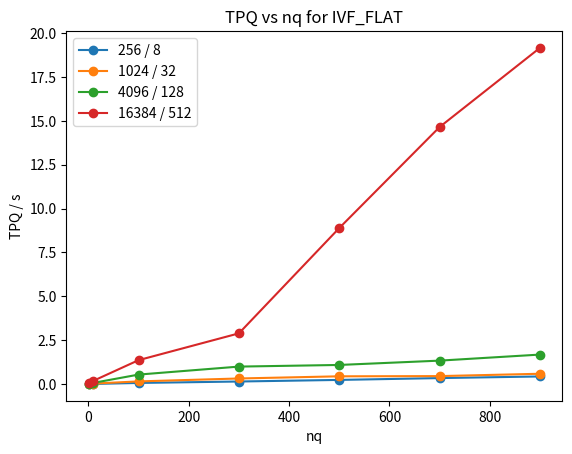

Write the Python code that produced this figure. (Note: this script raises an exception after producing the figure.)
from matplotlib import pyplot as plt
import numpy as np

''' IVF_FLAT '''
x_nq = [1, 10, 100, 300, 500, 700, 900]
y1_tpq = [0.027623939514160156, 0.011418588161468506, 0.06675423860549927, 0.1487838315963745, 0.23962212324142457, 0.3441977143287659, 0.4365926456451416]
y2_tpq = [0.02418938398361206, 0.03110030174255371, 0.1548808431625366, 0.321646032333374, 0.4449701642990112, 0.4569703221321106, 0.5903023958206177]
y3_tpq = [0.031903331279754636, 0.07165949821472167, 0.5435235214233398, 0.9986433601379394, 1.092319793701172, 1.3385835146903993, 1.6829349780082703]
y4_tpq = [0.044682068824768065, 0.19153385162353515, 1.3663459920883179, 2.893317685127258, 8.891230101585387, 14.6459153008461, 19.156358132362367]

plt.plot(x_nq, y1_tpq, label='256 / 8', marker='o')
plt.plot(x_nq, y2_tpq, label='1024 / 32', marker='o')
plt.plot(x_nq, y3_tpq, label='4096 / 128', marker='o')
plt.plot(x_nq, y4_tpq, label='16384 / 512', marker='o')

plt.xlabel('nq')
plt.ylabel('TPQ / s')
plt.title('TPQ vs nq for IVF_FLAT')
plt.legend()
plt.savefig('Graphs/saves/IVF_FLAT.png')
plt.clf()

''' IVF_SQ8 '''
x_nq = [1, 10, 100, 300, 500, 700, 900]
y1_tpq = [0.08370630741119385, 0.182344753742218, 0.5950490546226501, 0.2858625864982605, 1.5372262716293335, 2.3194054555892945, 1.1452929162979126]
y2_tpq = [0.02129079580307007, 0.07418950080871582, 0.720581521987915, 0.9841989326477051, 6.178641271591187, 0.5834645485877991, 1.7034779477119446]
y3_tpq = [0.1531834149360657, 0.6566210389137268, 1.8879489850997926, 4.57451711177826, 7.299325003623962, 6.306681277751923, 6.706688194274903]
y4_tpq = [0.053653230667114256, 0.17572896003723146, 5.075315713882446, 11.64424933195114, 11.600434536933898, 16.18816546201706, 20.942028772830962]

plt.plot(x_nq, y1_tpq, label='256 / 8', marker='o')
plt.plot(x_nq, y2_tpq, label='1024 / 32', marker='o')
plt.plot(x_nq, y3_tpq, label='4096 / 128', marker='o')
plt.plot(x_nq, y4_tpq, label='16384 / 512', marker='o')

plt.xlabel('nq')
plt.ylabel('TPQ / s')
plt.title('TPQ vs nq for IVF_SQ8')
plt.legend()
plt.savefig('Graphs/saves/IVF_SQ8.png')
plt.clf()

''' FLAT '''
x_nq = [1, 10, 100, 300, 500, 700, 900]
y1_tpq = [0.04909815073013306, 0.15259602308273315, 4.08134397983551, 13.904570820331573, 22.75145353794098, 33.63976550102234, 42.39939521074295]
y2_tpq = [0.03127134084701538, 0.16023435592651367, 3.0300535345077515, 13.827951004505158, 23.041417076587678, 34.437500557899476, 49.41446811437607]
y3_tpq = [0.06604260444641114, 0.16707286834716797, 2.4467604327201844, 15.71842530488968, 26.252528293132784, 43.64203419208527, 51.82040724992752]
y4_tpq = [0.0657002067565918, 0.19498781681060792, 1.7316991806030273, 5.026195983886719, 11.271984322071075, 20.793392570018767, 51.75009387731552]

plt.plot(x_nq, y1_tpq, label='256 / 8', marker='o')
plt.plot(x_nq, y2_tpq, label='1024 / 32', marker='o')
plt.plot(x_nq, y3_tpq, label='4096 / 128', marker='o')
plt.plot(x_nq, y4_tpq, label='16384 / 512', marker='o')

plt.xlabel('nq')
plt.ylabel('TPQ / s')
plt.title('TPQ vs nq for FLAT')
plt.legend()
plt.savefig('Graphs/saves/FLAT.png')
plt.clf()